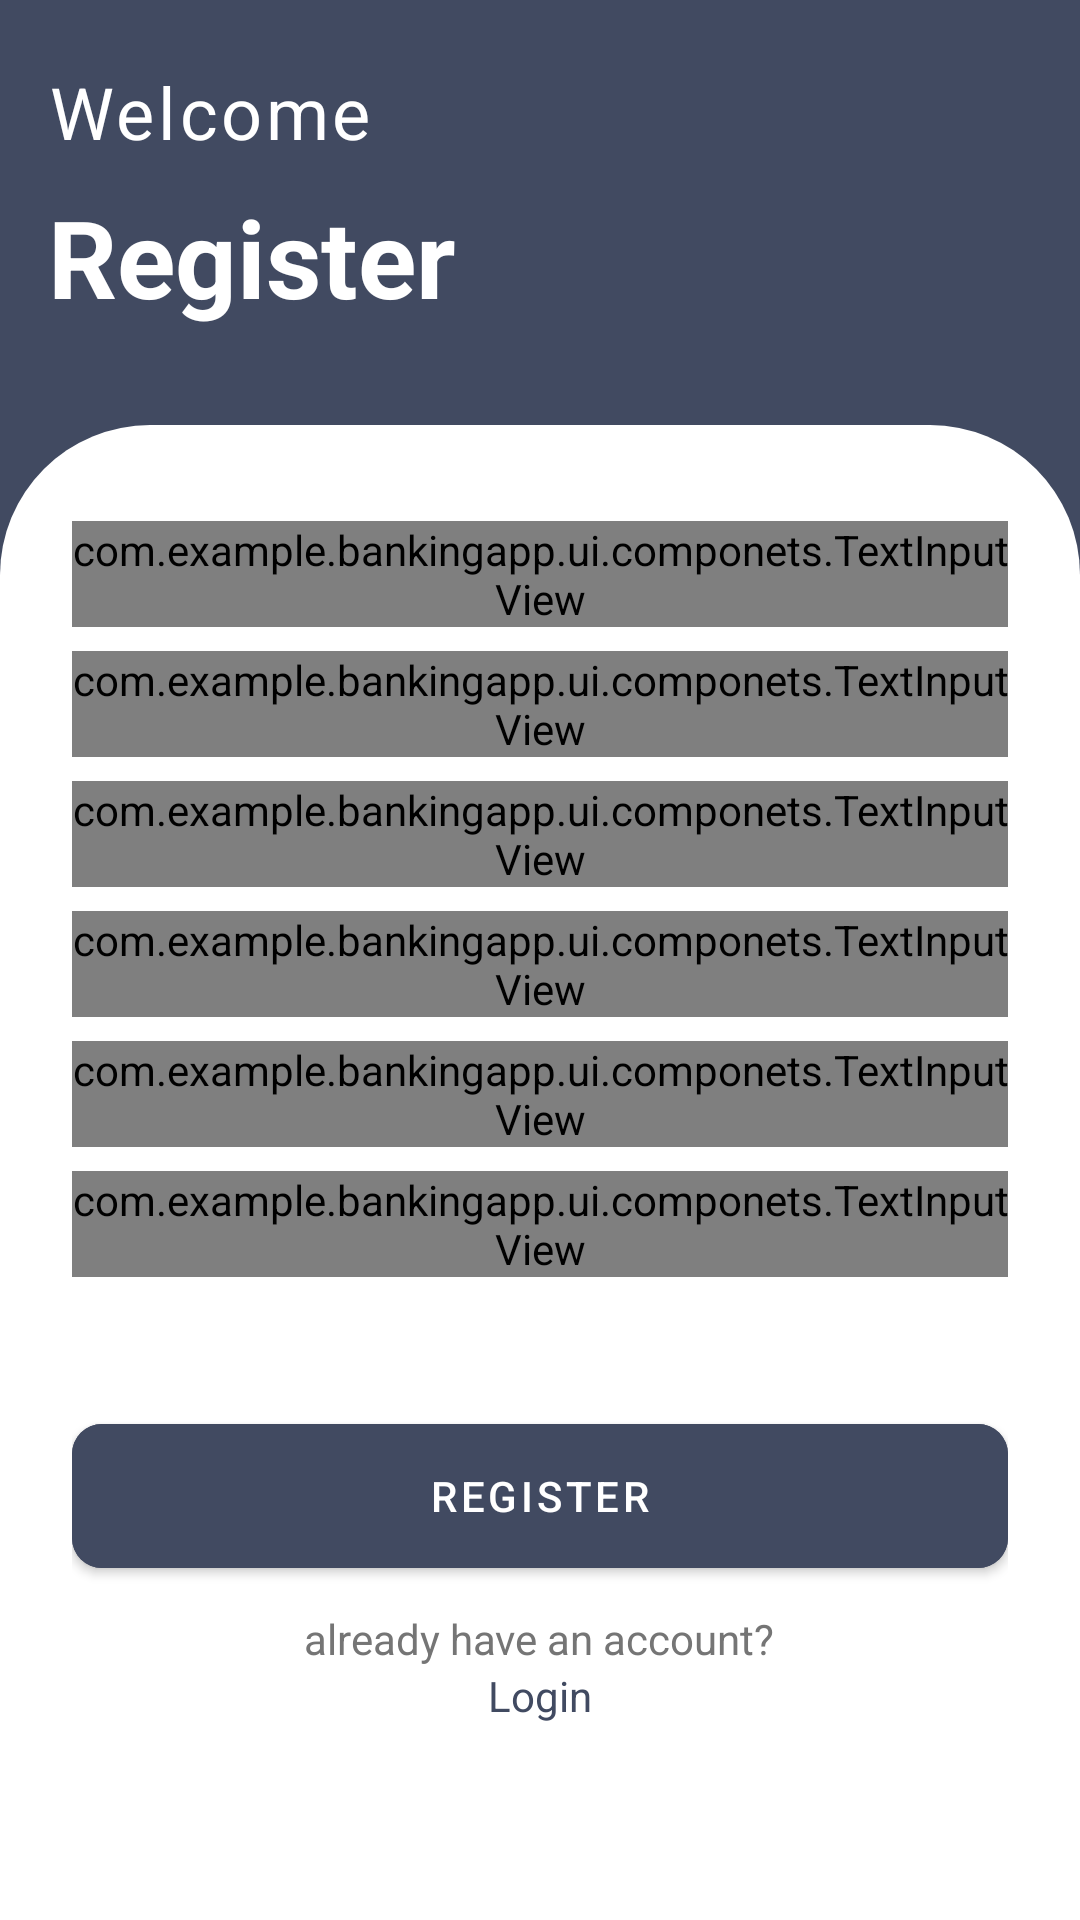

This screen was rendered from an Android layout file. Write that file and the resources it references.
<!-- AndroidManifest.xml: application theme Theme.BankingApp -->
<!-- res/layout/fragment_register.xml -->
<?xml version="1.0" encoding="utf-8"?>
<androidx.constraintlayout.widget.ConstraintLayout xmlns:android="http://schemas.android.com/apk/res/android"
    xmlns:app="http://schemas.android.com/apk/res-auto"
    android:layout_width="match_parent"
    android:layout_height="match_parent"
    android:background="@color/dark_blue_gray"
    >



    
    <LinearLayout
        android:id="@+id/header"
        android:layout_width="match_parent"
        android:layout_height="wrap_content"
        android:orientation="vertical"
        android:padding="16dp"
        android:layout_marginTop="5dp"
        app:layout_constraintTop_toTopOf="parent"
        >

        <TextView
            android:layout_width="wrap_content"
            android:layout_height="wrap_content"
            android:text="@string/welcome"
            android:textColor="@color/white"
            android:textSize="24sp"
            android:letterSpacing="0.05"
            />

        <TextView
            android:layout_width="wrap_content"
            android:layout_height="wrap_content"
            android:text="@string/register"
            android:textColor="@color/white"
            android:textSize="36sp"
            android:textStyle="bold"
            android:layout_marginTop="8dp" />
    </LinearLayout>

    
    <ScrollView
        android:layout_width="match_parent"
        android:layout_height="0dp"
        app:layout_constraintTop_toBottomOf="@id/header"
        app:layout_constraintBottom_toBottomOf="parent"
        android:padding="16dp"
        android:scrollbars="none"
        android:layout_marginTop="16dp"
        android:background="@drawable/top_left_raduis_bg"
        >

        <LinearLayout
            android:layout_width="match_parent"
            android:layout_height="wrap_content"
            android:orientation="vertical"
            android:padding="8dp">

            <com.example.bankingapp.ui.componets.TextInputView
                android:id="@+id/first_name"
                android:layout_width="match_parent"
                android:layout_height="wrap_content"
                android:layout_marginBottom="8dp"
                app:labelText="First Name"
                android:layout_marginTop="8dp"
                app:hintText="please specify your first name"
                app:inputTypeAttr="text"
                />

            <com.example.bankingapp.ui.componets.TextInputView
                android:id="@+id/last_name"
                android:layout_width="match_parent"
                android:layout_height="wrap_content"
                android:layout_marginBottom="8dp"
                app:labelText="Last Name"
                app:hintText="please specify your last name"
                app:inputTypeAttr="text"
                />
            <com.example.bankingapp.ui.componets.TextInputView
                android:id="@+id/usernameField"
                android:layout_width="match_parent"
                android:layout_height="wrap_content"
                android:layout_marginBottom="8dp"
                app:labelText="Username"
                app:hintText="please enter new username"
                app:inputTypeAttr="text"
                />
            <com.example.bankingapp.ui.componets.TextInputView
                android:id="@+id/phone_number"
                android:layout_width="match_parent"
                android:layout_height="wrap_content"
                android:layout_marginBottom="8dp"
                app:labelText="Phone Number"
                app:hintText="enter a valid phone number"
                app:inputTypeAttr="phone"
                />

            <com.example.bankingapp.ui.componets.TextInputView
                android:id="@+id/email_filed"
                android:layout_width="match_parent"
                android:layout_height="wrap_content"
                android:layout_marginBottom="8dp"
                app:labelText="Email"
                app:hintText="enter a valid email number"
                app:inputTypeAttr="email"
                />

            
            <com.example.bankingapp.ui.componets.TextInputView
                android:id="@+id/passwordField"
                android:layout_width="match_parent"
                android:layout_height="wrap_content"
                android:layout_marginBottom="8dp"
                app:labelText="Password"
                app:inputTypeAttr="password"
                app:hintText="please create new password"
                />


            
            <com.google.android.material.button.MaterialButton
                android:id="@+id/btn_register"
                android:layout_width="match_parent"
                android:layout_height="60dp"
                android:layout_marginTop="35dp"
                android:backgroundTint="@color/dark_blue_gray"
                android:text="@string/register"
                android:padding="10dp"
                app:cornerRadius="10dp"
                android:textColor="@color/white" />

            
            <TextView
                android:layout_width="wrap_content"
                android:layout_height="wrap_content"
                android:layout_gravity="center"
                android:layout_marginTop="8dp"
                android:text="@string/already_have_an_account"
                android:textColor="@color/gray" />

            <TextView
                android:id="@+id/tv_login"
                android:layout_width="wrap_content"
                android:layout_height="wrap_content"
                android:layout_gravity="center"
                android:text="@string/login"
                android:textColor="@color/dark_blue_gray" />
        </LinearLayout>
    </ScrollView>

    
    <ProgressBar
        android:id="@+id/progress_bar"
        android:layout_width="wrap_content"
        android:layout_height="wrap_content"
        android:visibility="gone"
        app:layout_constraintTop_toBottomOf="@id/header"
        app:layout_constraintBottom_toBottomOf="parent"
        app:layout_constraintStart_toStartOf="parent"
        app:layout_constraintEnd_toEndOf="parent"
        />

</androidx.constraintlayout.widget.ConstraintLayout>
<!-- resources referenced by this layout -->
<resources>
  <color name="dark_blue_gray">#414A61</color>
  <color name="gray">#757575</color>
  <color name="white">#FFFFFF</color>
  <!-- drawable top_left_raduis_bg (drawable) -->
  <?xml version="1.0" encoding="utf-8"?>
  <shape xmlns:android="http://schemas.android.com/apk/res/android"
      android:shape="rectangle">
  
      
      <solid android:color="@color/white" />
  
      
      <corners
          android:topLeftRadius="50dp"
          android:topRightRadius="50dp"
          android:bottomLeftRadius="0dp"
          android:bottomRightRadius="0dp" />
  
      
      <padding
          android:left="0dp"
          android:top="0dp"
          android:right="0dp"
          android:bottom="0dp" />
  
  </shape>
  <string name="already_have_an_account">already have an account?</string>
  <string name="login">Login</string>
  <string name="register">Register</string>
  <string name="welcome">Welcome</string>
  <style name="Theme.BankingApp" parent="Theme.MaterialComponents.DayNight.NoActionBar">
          
          
          <item name="colorPrimary">@color/dark_blue_gray</item>
          
          <item name="android:windowBackground">@color/light_gray</item>
          
          <item name="android:textColorHint">@color/gray</item>
          <item name="android:textColor">@color/text_primary</item>
          
          <item name="colorSecondary">@color/dark_blue_gray</item>
          
          <item name="android:statusBarColor">?attr/colorPrimary</item>
          
      </style>
  <color name="light_gray">#F5F5F5</color>
  <color name="text_primary">#F9F9F9</color>
</resources>
